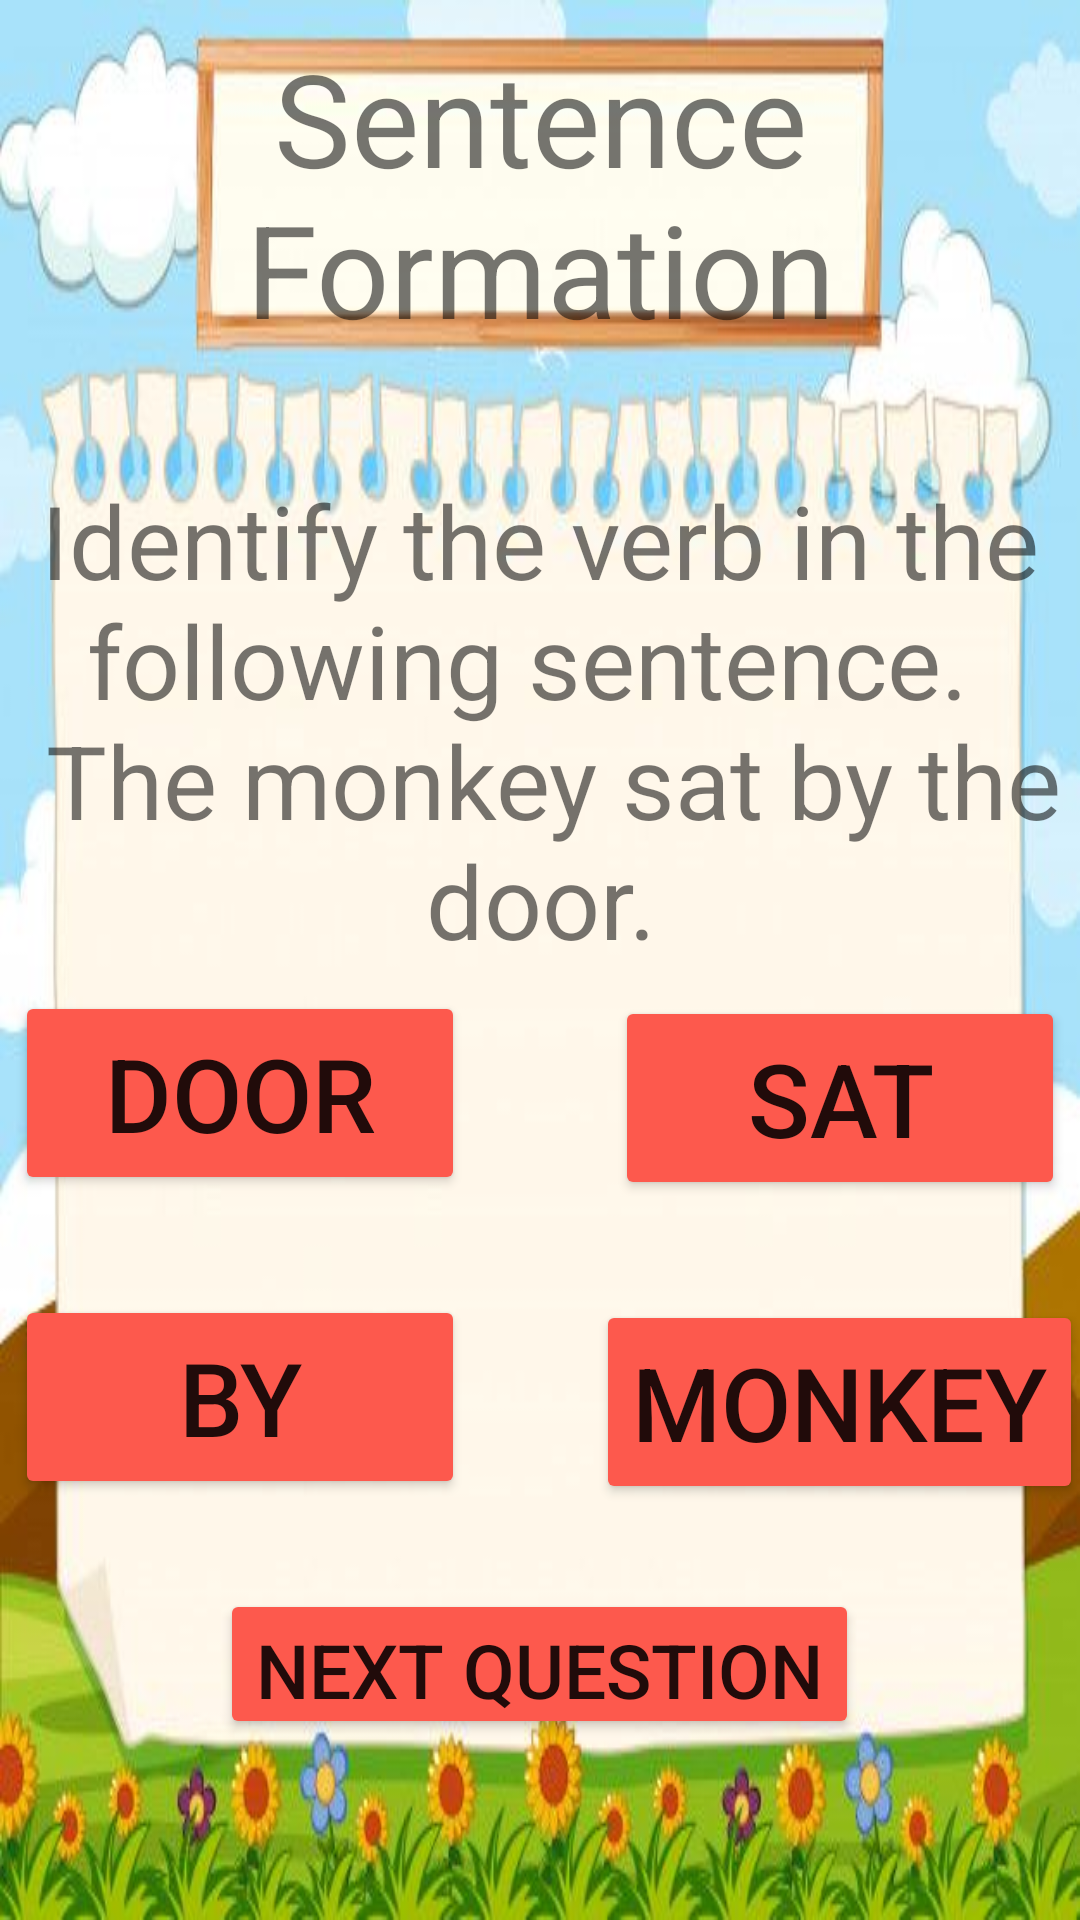

The Android layout XML behind this screen, and the referenced resources:
<!-- AndroidManifest.xml: application theme Theme.Homelogpage -->
<!-- res/layout/activity_sentence_formation_one.xml -->
<?xml version="1.0" encoding="utf-8"?>
<LinearLayout xmlns:android="http://schemas.android.com/apk/res/android"
    xmlns:app="http://schemas.android.com/apk/res-auto"
    xmlns:tools="http://schemas.android.com/tools"
    android:layout_width="match_parent"
    android:layout_height="match_parent"
    android:orientation="vertical"
    android:background="@drawable/english_quizpage_bg"
    tools:context=".sentence_formation_one">

    <Button
        android:id="@+id/senonetoindex"
        android:layout_width="50dp"
        android:layout_height="50dp"
        android:layout_marginStart="13dp"
        android:background="@drawable/ic_baseline_arrow_back_ios_24"
        android:gravity="center"
        android:textSize="40sp"
        android:translationY="5dp"
        tools:ignore="TextContrastCheck,SpeakableTextPresentCheck" />

    <Button
        android:id="@+id/exitsenone"
        android:layout_width="50dp"
        android:layout_height="50dp"
        android:layout_marginTop="-15dp"
        android:layout_marginEnd="13dp"
        android:background="@drawable/ic_round_exit_to_app_24"
        android:translationX="360dp"
        android:translationY="-30dp"
        tools:ignore="TextContrastCheck,SpeakableTextPresentCheck" />

    <TextView
        android:id="@+id/textView14"
        android:layout_width="258dp"
        android:layout_height="wrap_content"
        android:layout_gravity="center"
        android:gravity="center"
        android:text="@string/sentence_formation"
        android:textSize="43sp"
        android:translationY="-75dp" />

    <TextView
        android:id="@+id/textView15"
        android:layout_width="364dp"
        android:layout_height="184dp"
        android:layout_gravity="center"
        android:gravity="center"
        android:text="@string/identify_the_verb_in_the_following_sentence_n_the_monkey_sat_by_the_door"
        android:textSize="34sp"
        android:translationY="-45dp" />

    <androidx.appcompat.widget.AppCompatButton
        android:id="@+id/senonecor"
        android:layout_width="150dp"
        android:layout_height="68dp"
        android:layout_gravity="center"
        android:layout_marginStart="100dp"
        android:layout_marginTop="70dp"
        android:backgroundTint="#FD594D"
        android:clickable="true"
        android:focusable="true"
        android:text="@string/sat"
        android:textSize="34sp"
        android:translationY="-115dp" />

    <androidx.appcompat.widget.AppCompatButton
        android:id="@+id/senonewro3"
        android:layout_width="150dp"
        android:layout_height="68dp"
        android:layout_gravity="center"
        android:layout_marginTop="-60dp"
        android:layout_marginEnd="100dp"
        android:backgroundTint="#FD594D"
        android:clickable="true"
        android:focusable="true"
        android:text="@string/door"
        android:textSize="34sp"
        android:translationY="-125dp" />

    <androidx.appcompat.widget.AppCompatButton
        android:id="@+id/senonewro1"
        android:layout_width="wrap_content"
        android:layout_height="68dp"
        android:layout_gravity="center"
        android:layout_marginStart="100dp"
        android:layout_marginTop="60dp"
        android:backgroundTint="#FD594D"
        android:clickable="true"
        android:focusable="true"
        android:text="@string/monkey"
        android:textSize="34sp"
        android:translationY="-150dp" />

    <androidx.appcompat.widget.AppCompatButton
        android:id="@+id/senonewro2"
        android:layout_width="150dp"
        android:layout_height="68dp"
        android:layout_gravity="center"
        android:layout_marginTop="-70dp"
        android:layout_marginEnd="100dp"
        android:backgroundTint="#FD594D"
        android:clickable="true"
        android:focusable="true"
        android:text="@string/by"
        android:textSize="34sp"
        android:translationY="-150dp" />

    <Button
        android:id="@+id/senoneto2"
        android:layout_width="wrap_content"
        android:layout_height="50dp"
        android:layout_gravity="center_horizontal"
        android:backgroundTint="#FD594D"
        android:text="@string/nextQuestion"
        android:textSize="25sp"
        android:translationY="-120dp"
        tools:ignore="TextContrastCheck" />

</LinearLayout>
<!-- resources referenced by this layout -->
<resources>
  <!-- drawable english_quizpage_bg: jpg bitmap (drawable, 29150 bytes) -->
  <string name="by">by</string>
  <string name="door">door</string>
  <string name="identify_the_verb_in_the_following_sentence_n_the_monkey_sat_by_the_door">Identify the verb in the following sentence. \n The monkey sat by the door.</string>
  <string name="monkey">monkey</string>
  <string name="nextQuestion">Next question</string>
  <string name="sat">sat</string>
  <string name="sentence_formation">Sentence Formation</string>
  <style name="Theme.Homelogpage" parent="Theme.AppCompat.Light.NoActionBar">
          
          <item name="colorPrimary">@color/purple_500</item>
          <item name="colorPrimaryVariant">@color/purple_700</item>
          <item name="colorOnPrimary">@color/white</item>
          
          <item name="colorSecondary">@color/teal_200</item>
          <item name="colorSecondaryVariant">@color/teal_700</item>
          <item name="colorOnSecondary">@color/black</item>
          
          <item name="android:statusBarColor" tools:targetApi="l">?attr/colorPrimaryVariant</item>
          
      </style>
  <color name="purple_500">#FF6200EE</color>
  <color name="purple_700">#FF3700B3</color>
  <color name="white">#FFFFFFFF</color>
  <color name="teal_200">#FF03DAC5</color>
  <color name="teal_700">#FF018786</color>
  <color name="black">#FF000000</color>
</resources>
